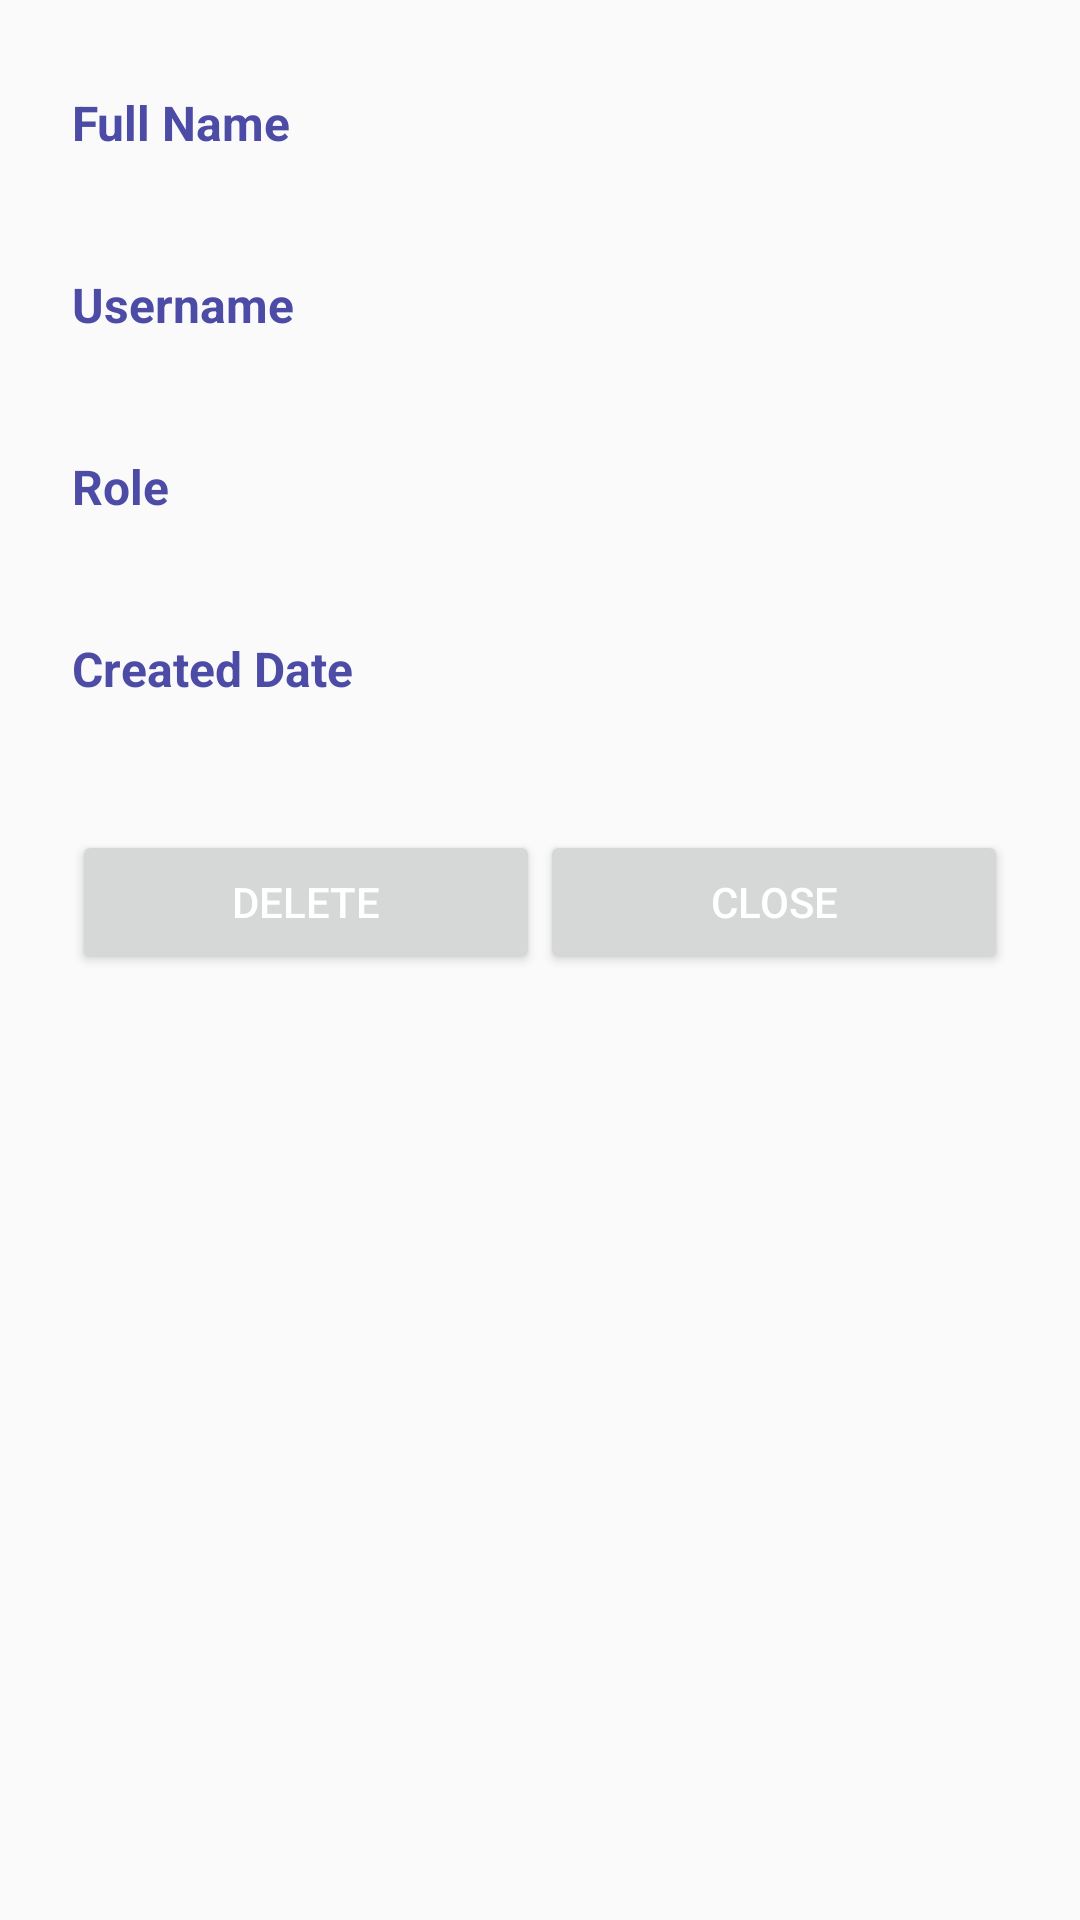

Here is an Android app screen rendered from its layout file. Give the layout XML and the strings, colors and styles it references.
<!-- AndroidManifest.xml: application theme AppTheme -->
<!-- res/layout/fragment_user_view.xml -->
<?xml version="1.0" encoding="utf-8"?>
<ScrollView xmlns:android="http://schemas.android.com/apk/res/android"
    android:layout_width="fill_parent"
    android:layout_height="fill_parent"
    android:fitsSystemWindows="true">

    <LinearLayout
        android:orientation="vertical"
        android:layout_width="match_parent"
        android:layout_height="wrap_content"
        android:paddingTop="30dp"
        android:paddingLeft="24dp"
        android:paddingRight="24dp">

        <TextView
            android:layout_width="wrap_content"
            android:layout_height="wrap_content"
            android:textStyle="bold"
            android:textSize="16dp"
            android:textColor="@color/primary_dark"
            android:text="Full Name"/>

        <TextView
            android:id="@+id/input_fullName"
            android:layout_width="wrap_content"
            android:layout_height="wrap_content" />

        <TextView
            android:layout_width="wrap_content"
            android:layout_height="wrap_content"
            android:textStyle="bold"
            android:textSize="16dp"
            android:textColor="@color/primary_dark"
            android:paddingTop="20dp"
            android:text="Username"/>

        <TextView
            android:id="@+id/input_username"
            android:layout_width="wrap_content"
            android:layout_height="wrap_content" />

        <TextView
            android:layout_width="wrap_content"
            android:layout_height="wrap_content"
            android:textStyle="bold"
            android:textSize="16dp"
            android:textColor="@color/primary_dark"
            android:paddingTop="20dp"
            android:text="Role"/>

        <TextView
            android:id="@+id/input_role"
            android:layout_width="wrap_content"
            android:layout_height="wrap_content" />

        <TextView
            android:layout_width="wrap_content"
            android:layout_height="wrap_content"
            android:textStyle="bold"
            android:textSize="16dp"
            android:textColor="@color/primary_dark"
            android:paddingTop="20dp"
            android:text="Created Date"/>

        <TextView
            android:id="@+id/input_createdDt"
            android:layout_width="wrap_content"
            android:layout_height="wrap_content" />

        <TableLayout
            android:id="@+id/tbl_actions"
            android:layout_width="match_parent"
            android:layout_height="match_parent"
            android:shrinkColumns="*"
            android:stretchColumns="*">

            <TableRow
                android:layout_width="fill_parent"
                android:layout_height="fill_parent">
                <android.support.v7.widget.AppCompatButton
                    android:id="@+id/btn_delete"
                    android:layout_width="fill_parent"
                    android:layout_height="wrap_content"
                    android:layout_marginTop="24dp"
                    android:layout_marginBottom="24dp"
                    android:padding="12dp"
                    android:textColor="@color/white"
                    android:text="Delete"/>
                <android.support.v7.widget.AppCompatButton
                    android:id="@+id/btn_close"
                    android:layout_width="fill_parent"
                    android:layout_height="wrap_content"
                    android:layout_marginTop="24dp"
                    android:layout_marginBottom="24dp"
                    android:padding="12dp"
                    android:textColor="@color/white"
                    android:text="Close"/>
            </TableRow>

        </TableLayout>

    </LinearLayout>

</ScrollView>
<!-- resources referenced by this layout -->
<resources>
  <color name="primary_dark">#4c4ca6</color>
  <color name="white">#FFFFFF</color>
  <style name="AppTheme" parent="Theme.AppCompat.Light.DarkActionBar">
          <item name="android:textColor">@color/white</item>
      </style>
</resources>
